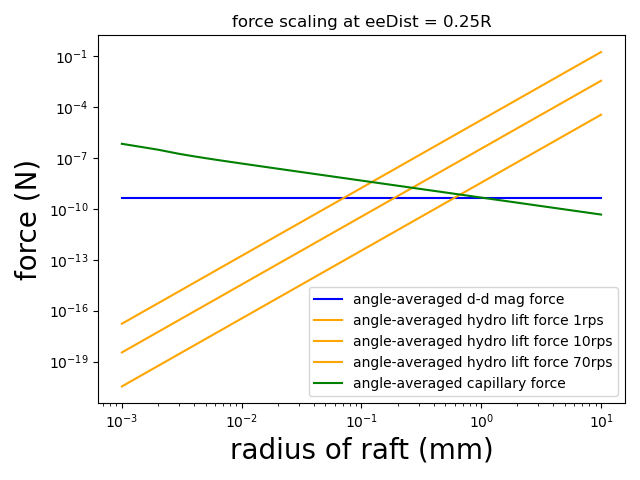

The table this chart was drawn from, first rows:
# R(m), cap(N), magDp(N), hydro_1rps(N), hydro_10rps(N), hydro_70rps(N)
9.999999999999999547e-07, 6.711375350289211109e-07, 4.540001915465615508e-10, 3.465869309573216719e-21, 3.465869309573216689e-19, 1.698275961690876014e-17
1.999999999999999909e-06, 3.028501182792437803e-07, 4.540001915465615508e-10, 5.545390895317146751e-20, 5.545390895317146703e-18, 2.717241538705401622e-16
3.000000000000000076e-06, 1.725997867944723708e-07, 4.540001915465618093e-10, 2.807354140754307280e-19, 2.807354140754306895e-17, 1.375603528969610459e-15
3.999999999999999819e-06, 1.226234710756933128e-07, 4.540001915465615508e-10, 8.872625432507434801e-19, 8.872625432507434724e-17, 4.347586461928642596e-15
4.999999999999999562e-06, 9.567910800072454471e-08, 4.540001915465614991e-10, 2.166168318483260214e-18, 2.166168318483260106e-16, 1.061422476056797341e-14
6.000000000000000152e-06, 7.866010369784680178e-08, 4.540001915465618093e-10, 4.491766625206891649e-18, 4.491766625206891032e-16, 2.200965646351376734e-14
6.999999999999999895e-06, 6.687516707141089130e-08, 4.540001915465614991e-10, 8.321552212285294564e-18, 8.321552212285292469e-16, 4.077560584019794089e-14
7.999999999999999638e-06, 5.820694783961312988e-08, 4.540001915465615508e-10, 1.419620069201189568e-17, 1.419620069201189556e-15, 6.956138339085828153e-14
9.000000000000000228e-06, 5.155221476089420238e-08, 4.540001915465614991e-10, 2.273956854010988493e-17, 2.273956854010988271e-15, 1.114238858465384209e-13
9.999999999999999124e-06, 4.627682605933456748e-08, 4.540001915465614991e-10, 3.465869309573216343e-17, 3.465869309573216170e-15, 1.698275961690875746e-13
1.999999999999999825e-05, 2.294743052239235178e-08, 4.540001915465614991e-10, 5.545390895317146148e-16, 5.545390895317145872e-14, 2.717241538705401193e-12
2.999999999999999737e-05, 1.527483452047051455e-08, 4.540001915465618610e-10, 2.807354140754305835e-15, 2.807354140754306056e-13, 1.375603528969609882e-11
3.999999999999999650e-05, 1.144997554661595244e-08, 4.540001915465614991e-10, 8.872625432507433837e-15, 8.872625432507433395e-13, 4.347586461928641909e-11
4.999999999999999562e-05, 9.157704399716579883e-09, 4.540001915465615508e-10, 2.166168318483259899e-14, 2.166168318483259988e-12, 1.061422476056797192e-10
5.999999999999999474e-05, 7.630390837685033491e-09, 4.540001915465618610e-10, 4.491766625206889336e-14, 4.491766625206889690e-12, 2.200965646351375811e-10
6.999999999999999387e-05, 6.539802212475240190e-09, 4.540001915465616542e-10, 8.321552212285294007e-14, 8.321552212285294007e-12, 4.077560584019793611e-10
7.999999999999999299e-05, 5.722023558015835034e-09, 4.540001915465614991e-10, 1.419620069201189414e-13, 1.419620069201189343e-11, 6.956138339085827055e-10
8.999999999999999212e-05, 5.086059243029293433e-09, 4.540001915465615508e-10, 2.273956854010987214e-13, 2.273956854010987173e-11, 1.114238858465383673e-09
9.999999999999999124e-05, 4.577335075576433958e-09, 4.540001915465615508e-10, 3.465869309573215839e-13, 3.465869309573215980e-11, 1.698275961690875507e-09
1.099999999999999904e-04, 4.161133711992847942e-09, 4.540001915465614991e-10, 5.074379256146146027e-13, 5.074379256146145099e-11, 2.486445835511611195e-09
1.199999999999999895e-04, 3.814317086798290505e-09, 4.540001915465618610e-10, 7.186826600331022938e-13, 7.186826600331023504e-11, 3.521545034162201297e-09
1.299999999999999886e-04, 3.520868912068514393e-09, 4.540001915465617059e-10, 9.898869335072064381e-13, 9.898869335072065108e-11, 4.850445974185312187e-09
1.399999999999999877e-04, 3.269348793054998315e-09, 4.540001915465616542e-10, 1.331448353965647041e-12, 1.331448353965647041e-10, 6.524096934431669778e-09
1.499999999999999869e-04, 3.051370533811628476e-09, 4.540001915465617059e-10, 1.754596337971440970e-12, 1.754596337971441034e-10, 8.597522056060060137e-09
1.599999999999999860e-04, 2.860642860121603491e-09, 4.540001915465614991e-10, 2.271392110721903062e-12, 2.271392110721902949e-10, 1.112982134253732329e-08
1.699999999999999851e-04, 2.692356533935235298e-09, 4.540001915465616025e-10, 2.894728706048645726e-12, 2.894728706048645516e-10, 1.418417065963836355e-08
1.799999999999999842e-04, 2.542769939329804247e-09, 4.540001915465615508e-10, 3.638330966417579542e-12, 3.638330966417579477e-10, 1.782782173544613877e-08
1.899999999999999834e-04, 2.408931549758326313e-09, 4.540001915465614474e-10, 4.516755542928911649e-12, 4.516755542928911003e-10, 2.213210216035166366e-08
1.999999999999999825e-04, 2.288477781514158637e-09, 4.540001915465615508e-10, 5.545390895317145342e-12, 5.545390895317145568e-10, 2.717241538705400811e-08
2.999999999999999737e-04, 1.525628788694832678e-09, 4.540001915465617059e-10, 2.807354140754305551e-11, 2.807354140754305655e-09, 1.375603528969609622e-07
3.999999999999999650e-04, 1.144215284717132139e-09, 4.540001915465615508e-10, 8.872625432507432547e-11, 8.872625432507432909e-09, 4.347586461928641298e-07
5.000000000000000104e-04, 9.153693352218487534e-10, 4.540001915465613440e-10, 2.166168318483260731e-10, 2.166168318483260514e-08, 1.061422476056797496e-06
5.999999999999999474e-04, 7.628071312917872941e-10, 4.540001915465617059e-10, 4.491766625206888882e-10, 4.491766625206889047e-08, 2.200965646351375395e-06
6.999999999999999929e-04, 6.538344380919992817e-10, 4.540001915465615508e-10, 8.321552212285294265e-10, 8.321552212285293935e-08, 4.077560584019793353e-06
7.999999999999999299e-04, 5.721044734398839071e-10, 4.540001915465615508e-10, 1.419620069201189208e-09, 1.419620069201189265e-07, 6.956138339085826077e-06
8.999999999999999754e-04, 5.085373966227894580e-10, 4.540001915465614991e-10, 2.273956854010988556e-09, 2.273956854010988755e-07, 1.114238858465384201e-05
1.000000000000000021e-03, 4.576838804128522871e-10, 4.540001915465613440e-10, 3.465869309573217169e-09, 3.465869309573216822e-07, 1.698275961690875994e-05
2.000000000000000042e-03, 2.288420545062432895e-10, 4.540001915465613440e-10, 5.545390895317147471e-08, 5.545390895317146915e-06, 2.717241538705401590e-04
3.000000000000000062e-03, 1.525611346459553535e-10, 4.540001915465614991e-10, 2.807354140754307177e-07, 2.807354140754307240e-05, 1.375603528969610500e-03
4.000000000000000083e-03, 1.144206630720516115e-10, 4.540001915465613440e-10, 8.872625432507435953e-07, 8.872625432507435064e-05, 4.347586461928642544e-03
5.000000000000000104e-03, 9.153582002538536401e-11, 4.540001915465616025e-10, 2.166168318483261691e-06, 2.166168318483261573e-04, 1.061422476056798209e-02
6.000000000000000125e-03, 7.628106423115325775e-11, 4.540001915465614991e-10, 4.491766625206891483e-06, 4.491766625206891584e-04, 2.200965646351376800e-02
6.999999999999999278e-03, 6.538372235008845315e-11, 4.540001915465613957e-10, 8.321552212285291658e-06, 8.321552212285289896e-04, 4.077560584019792461e-02
8.000000000000000167e-03, 5.721141109781206113e-11, 4.540001915465613440e-10, 1.419620069201189752e-05, 1.419620069201189610e-03, 6.956138339085828071e-02
8.999999999999999320e-03, 5.085399290408884297e-11, 4.540001915465617576e-10, 2.273956854010987855e-05, 2.273956854010987950e-03, 1.114238858465383952e-01
1.000000000000000021e-02, 4.576765672400632769e-11, 4.540001915465616025e-10, 3.465869309573218706e-05, 3.465869309573218517e-03, 1.698275961690877134e-01
